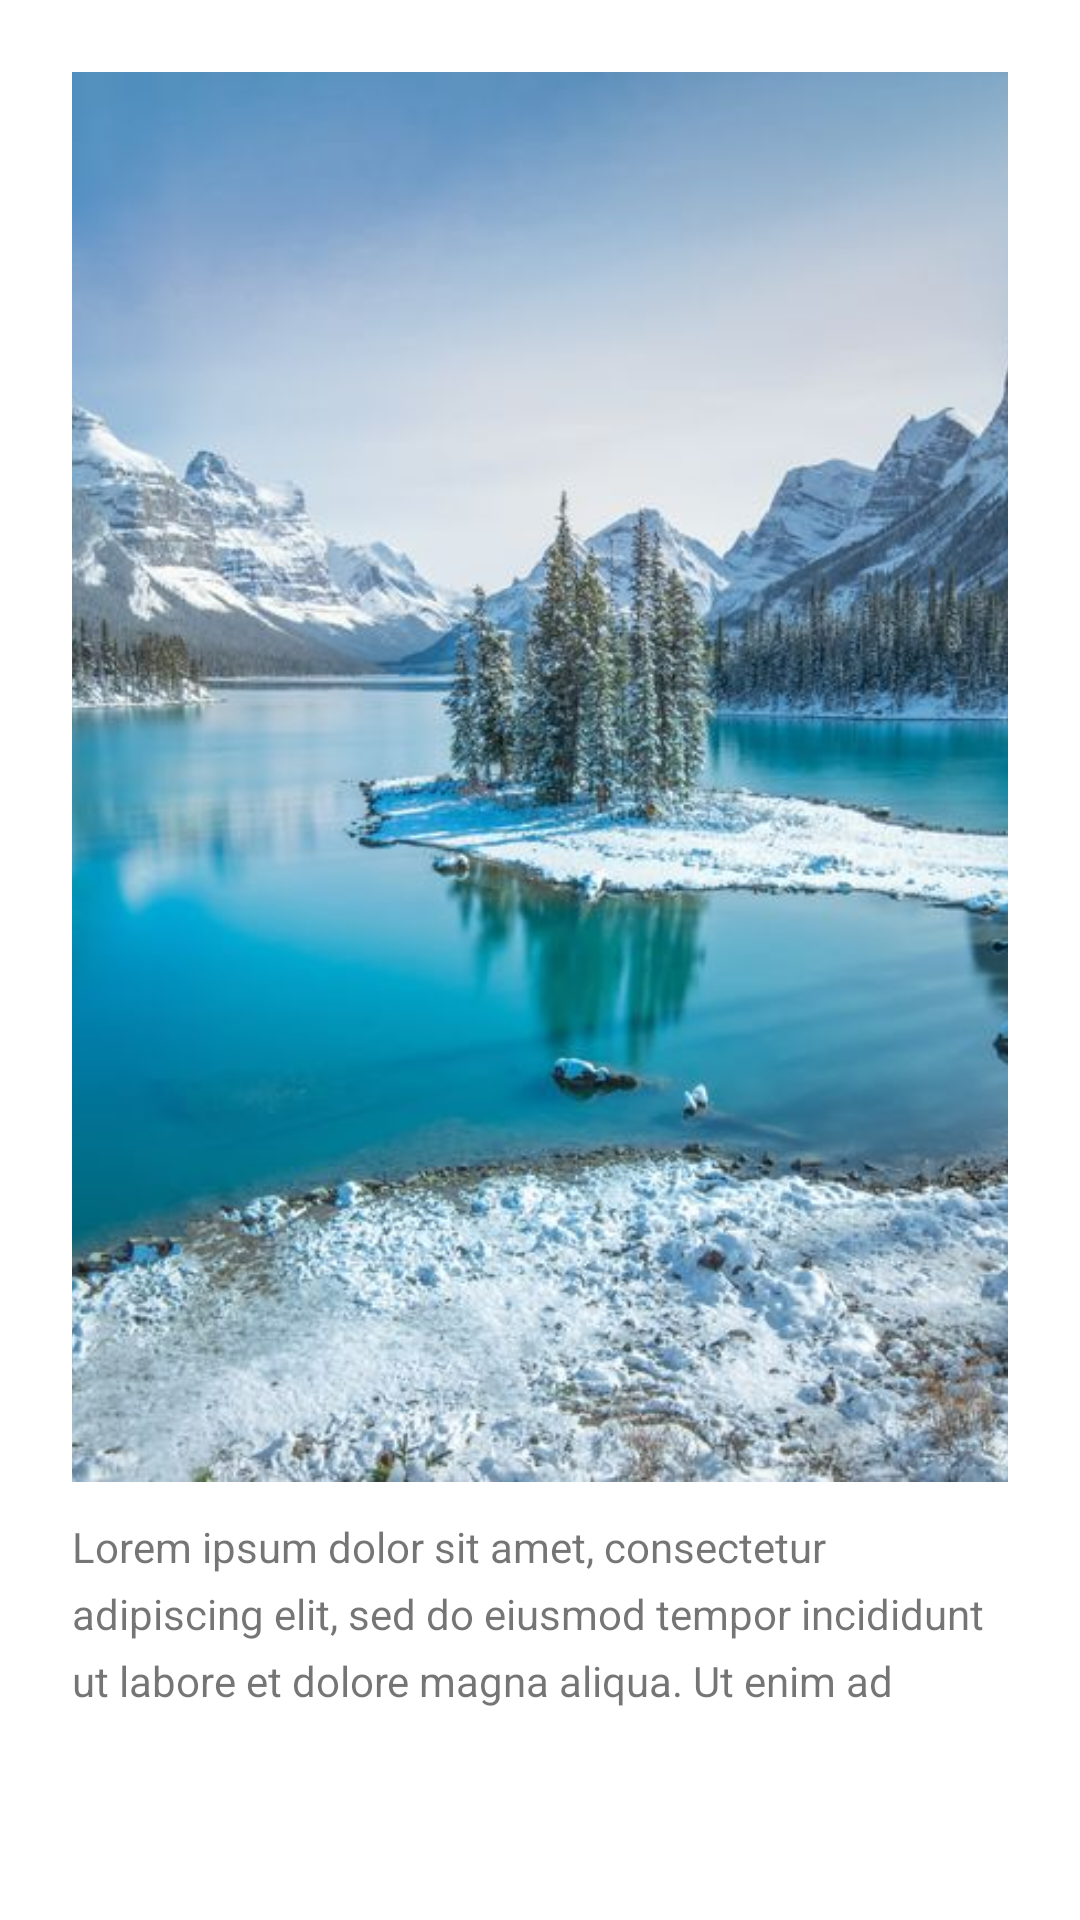

Reconstruct the res/layout file that produces this screen, plus the resources it refers to.
<!-- AndroidManifest.xml: application theme Theme.ViewPagerApp -->
<!-- res/layout/view_carousel_item.xml -->
<?xml version="1.0" encoding="utf-8"?>
<layout xmlns:android="http://schemas.android.com/apk/res/android"
    xmlns:app="http://schemas.android.com/apk/res-auto"
    xmlns:tools="http://schemas.android.com/tools">

    <data>

    </data>

    <androidx.constraintlayout.widget.ConstraintLayout
        android:layout_width="match_parent"
        android:layout_height="match_parent"
        android:elevation="2dp"
        android:padding="24dp"
        android:background="@drawable/bg_carousel_item">

        <ImageView
            android:id="@+id/iv_image"
            android:layout_width="wrap_content"
            android:layout_height="470dp"
            android:scaleType="centerCrop"
            app:layout_constraintEnd_toEndOf="parent"
            app:layout_constraintStart_toStartOf="parent"
            app:layout_constraintTop_toTopOf="parent"
            app:srcCompat="@drawable/image_1" />

        <TextView
            android:id="@+id/tv_description"
            android:layout_width="match_parent"
            android:layout_height="0dp"
            android:lineSpacingExtra="6dp"
            android:maxLines="3"
            android:layout_marginTop="12dp"
            android:text="@string/lorem_ipsum"
            app:layout_constraintTop_toBottomOf="@+id/iv_image"
            app:layout_constraintBottom_toBottomOf="parent"/>

    </androidx.constraintlayout.widget.ConstraintLayout>
</layout>
<!-- resources referenced by this layout -->
<resources>
  <!-- drawable image_1: jpg bitmap (drawable, 80386 bytes) -->
  <string name="lorem_ipsum">Lorem ipsum dolor sit amet, consectetur adipiscing elit, sed do eiusmod tempor incididunt ut labore et dolore magna aliqua. Ut enim ad minim veniam, quis nostrud exercitation ullamco laboris nisi ut aliquip ex ea commodo consequat</string>
  <style name="Theme.ViewPagerApp" parent="Theme.MaterialComponents.DayNight.DarkActionBar">
          
          <item name="colorPrimary">@color/purple_500</item>
          <item name="colorPrimaryVariant">@color/purple_700</item>
          <item name="colorOnPrimary">@color/white</item>
          
          <item name="colorSecondary">@color/teal_200</item>
          <item name="colorSecondaryVariant">@color/teal_700</item>
          <item name="colorOnSecondary">@color/black</item>
          
          <item name="android:statusBarColor" tools:targetApi="l">?attr/colorPrimaryVariant</item>
          
      </style>
  <!-- not gathered from this repository: default colours our renderer supplied (Android Studio template values) -->
  <color name="purple_500">#FF6200EE</color>
  <color name="purple_700">#FF3700B3</color>
  <color name="teal_200">#FF03DAC5</color>
  <color name="teal_700">#FF018786</color>
  <color name="black">#FF000000</color>
  <color name="white">#FFFFFFFF</color>
</resources>
